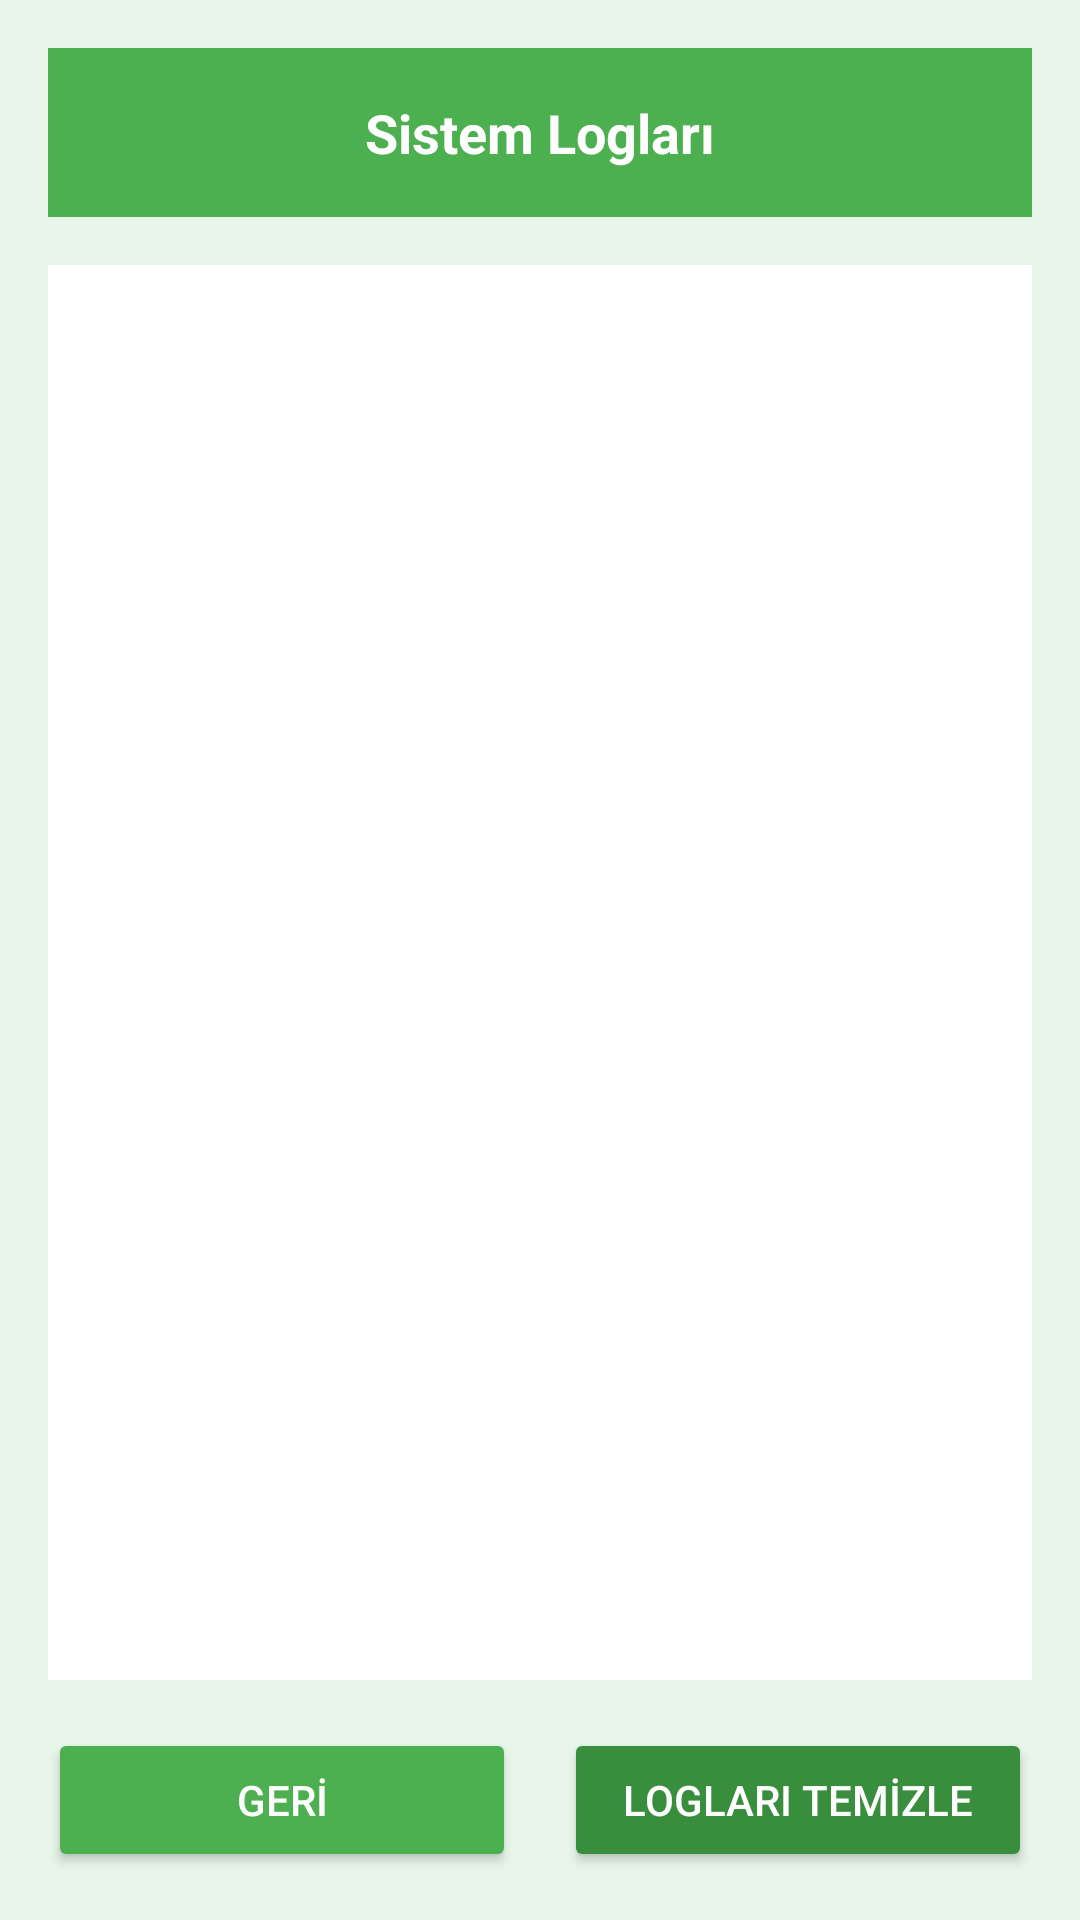

Here is an Android app screen rendered from its layout file. Give the layout XML and the strings, colors and styles it references.
<!-- AndroidManifest.xml: application theme Theme.SmartIrrigationSystem -->
<!-- res/layout/activity_logs.xml -->
<?xml version="1.0" encoding="utf-8"?>
<LinearLayout xmlns:android="http://schemas.android.com/apk/res/android"
    xmlns:tools="http://schemas.android.com/tools"
    xmlns:app="http://schemas.android.com/apk/res-auto"
    android:layout_width="match_parent"
    android:layout_height="match_parent"
    android:orientation="vertical"
    android:background="@color/background_green"
    android:padding="16dp"
    tools:context=".LogsActivity">

    
    <TextView
        android:layout_width="match_parent"
        android:layout_height="wrap_content"
        android:background="@color/primary_green"
        android:padding="16dp"
        android:text="Sistem Logları"
        android:textAlignment="center"
        android:textColor="@color/white"
        android:textSize="18sp"
        android:textStyle="bold" />

    
    <androidx.recyclerview.widget.RecyclerView
        android:id="@+id/rvLogs"
        android:layout_width="match_parent"
        android:layout_height="0dp"
        android:layout_weight="1"
        android:layout_marginTop="16dp"
        android:background="@color/white"
        android:padding="8dp" />

    
    <androidx.constraintlayout.widget.ConstraintLayout
        android:id="@+id/emptyLogsView"
        android:layout_width="match_parent"
        android:layout_height="0dp"
        android:layout_weight="1"
        android:layout_marginTop="16dp"
        android:background="@color/white"
        android:visibility="gone">

        <TextView
            android:id="@+id/tvEmptyLogs"
            android:layout_width="wrap_content"
            android:layout_height="wrap_content"
            android:padding="16dp"
            android:text="Henüz hiç log kaydı yok"
            android:textColor="@color/text_medium"
            android:textSize="16sp"
            app:layout_constraintBottom_toBottomOf="parent"
            app:layout_constraintEnd_toEndOf="parent"
            app:layout_constraintStart_toStartOf="parent"
            app:layout_constraintTop_toTopOf="parent" />
    </androidx.constraintlayout.widget.ConstraintLayout>

    
    <LinearLayout
        android:layout_width="match_parent"
        android:layout_height="wrap_content"
        android:layout_marginTop="16dp"
        android:orientation="horizontal">

        <Button
            android:id="@+id/btnBack"
            android:layout_width="0dp"
            android:layout_height="wrap_content"
            android:layout_marginEnd="8dp"
            android:layout_weight="1"
            android:backgroundTint="@color/primary_green"
            android:padding="12dp"
            android:text="GERİ"
            android:textColor="@color/white" />

        <Button
            android:id="@+id/btnClearLogs"
            android:layout_width="0dp"
            android:layout_height="wrap_content"
            android:layout_marginStart="8dp"
            android:layout_weight="1"
            android:backgroundTint="@color/dark_green"
            android:padding="12dp"
            android:text="LOGLARI TEMİZLE"
            android:textColor="@color/white" />
    </LinearLayout>

</LinearLayout>
<!-- resources referenced by this layout -->
<resources>
  <color name="background_green">#E8F5E9</color>
  <color name="dark_green">#388E3C</color>
  <color name="primary_green">#4CAF50</color>
  <color name="text_medium">#757575</color>
  <color name="white">#FFFFFFFF</color>
  <style name="Theme.SmartIrrigationSystem" parent="Base.Theme.SmartIrrigationSystem" />
  <style name="Base.Theme.SmartIrrigationSystem" parent="Theme.Material3.DayNight.NoActionBar">
          
          
      </style>
</resources>
